Run: headless pygame with SDL's dummy video driver; simulated clock (each Clock.tick advances the game by its frame time, no real sleeping); random seed 0; keys injected as events and as key.get_pressed() state; mouse plan: one left click at the window centre at the start of phase 2, then a move to the lower-right quarter at the start of phase 3.
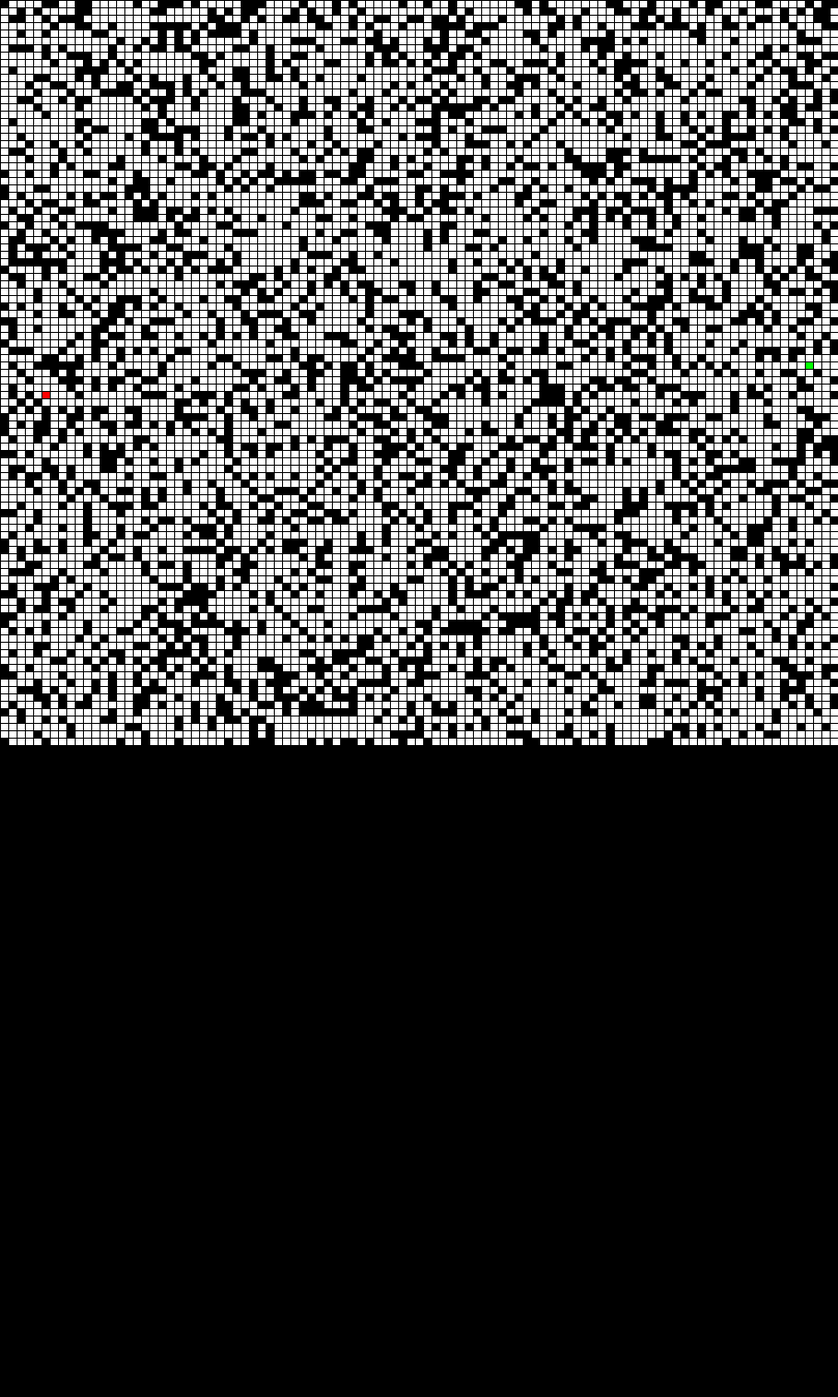
Frame 1 of 4 · flips 1–60 · no input
Frame 2 of 4 · flips 61–180 · clicked the window centre · tapped SPACE, RETURN · held RIGHT (→), D · screen unchanged from frame 1, image omitted
Frame 3 of 4 · flips 181–300 · moved the mouse to the lower-right quarter · held DOWN (↓), S · screen unchanged from frame 2, image omitted
Frame 4 of 4 · flips 301–420 · held LEFT (←), A, UP (↑), W · screen unchanged from frame 3, image omitted

The pygame program that drew these frames:

# Generates 2x2 matrix for maze using DFS random tiebreaking

import random
import sys
import math
import pygame
import heapq

dx = [0, 1, 0, -1]; dy = [-1, 0, 1, 0]
BLACK = (0, 0, 0)
WHITE = (255, 255, 255)
GREEN = (0, 255, 0)
RED = (255, 0, 0)
# This sets the WIDTH and HEIGHT of each grid location
WIDTH =	8
HEIGHT = 7
 
# This sets the margin between each cell
MARGIN = 1

openSet = []
closedSet = {}
counter = 0


class node():
	def __init__(self, point, parent, g, h):
		self.point = point
		self.parent = parent
		self.g = g
		self.h = h

	def getf():
		return self.g + self.h


def randomPoint(x,y):
	return (random.randint(0,x-1),random.randint(0,y-1))

	

def pointEquals(a,b):
	if ( a[0] == b[0] and a[1] == b[1] ):
		return 1
	else:
		return 0

def heuristic_func(start,goal):
    return abs(start[0]-goal[0]) + abs(start[1]-goal[1])

#def dfstie(maze):

class Maze(object):
	def __init__(self, x= 101, y=101):
		self.x = x
		self.y = y
		self.maze = [[0 for i in range(self.x)] for j in range(self.y)]
		self.start = node(None,None,None,None)
		self.goal = node(None,None,None,None)
	
	#def dfsMaze():

def generateMaze(m):
	m.start.point = randomPoint(m.x,m.y)
	temp = randomPoint(m.x,m.y)
	stack = [(m.start.point[0],m.start.point[1])]
	visited_set = set()
	visited_set.add(((m.start.point[0],m.start.point[1])))
	while len(stack) > 0:
	    (cx, cy) = stack[-1]
	    visited_set.add((cx, cy))
	    if random.random() < .30:
	    	m.maze[cy][cx] = 0
	    else: 
	    	m.maze[cy][cx] = 1

	    # find a new cell to add
	    nlst = [] # list of available neighbors
	    for i in range(4):
	        nx = cx + dx[i]; ny = cy + dy[i]
	        if nx >= 0 and nx < m.x and ny >= 0 and ny < m.y:
	            if (nx,ny) not in visited_set:
	                # of occupied neighbors must be 1
	                nlst.append(i)
	    # if 1 or more neighbors available then randomly select one and move
	    if len(nlst) > 0:
	        ir = nlst[random.randint(0, len(nlst) - 1)]
	        cx += dx[ir]; cy += dy[ir]
	        stack.append((cx, cy))
	    else: stack.pop()
	while(pointEquals(m.start.point,temp) or m.maze[temp[0]][temp[1]] == 0):
		temp = randomPoint(m.x,m.y)
		#print(pointString(temp) + "\n")
	else:
		m.goal.point = temp


def computePath(start, goal):
	
	# Set of nodes to be evaluated
	return 0
	




if len(sys.argv) > 1:
	mx = int(sys.argv[1])
	my = int(sys.argv[2])
else:
	mx = 101
	my = 101

maze = Maze(mx,my)
omaze = [[1 for i in range(maze.x)] for j in range(maze.y)]
#print('\n'.join([''.join(['{:4}'.format(item) for item in row]) for row in maze.maze]))
generateMaze(maze)
#print('\n')
print('\n'.join([''.join(['{:4}'.format(item) for item in row]) for row in maze.maze]))


#print(pointString(maze.start) + "\n" + pointString(maze.goal))
pygame.init()
size =((WIDTH+MARGIN)*maze.y,(WIDTH+HEIGHT)*maze.x)
sq_size = 64
screen = pygame.display.set_mode(size)
pygame.display.set_caption("A*")
done = False 
clock = pygame.time.Clock()
#Main program loop
while not done:
	for event in pygame.event.get():  # User did something
		if event.type == pygame.QUIT:  # If user clicked close
			done = True  # Flag that we are done so we exit this loop
			#elif event.type == pygame.MOUSEBUTTONDOWN:

	# Set the screen background
	screen.fill(BLACK)
	for row in range(maze.x):
		for column in range(maze.y):
			color = BLACK
			if maze.maze[row][column] == 1:
				color = WHITE
			if maze.start.point[0] == row and maze.start.point[1] == column:
				color = GREEN
			if maze.goal.point[0] == row and maze.goal.point[1] == column:
				color = RED
			pygame.draw.rect(screen,color,
			[(MARGIN + WIDTH) * column + MARGIN, 
			(MARGIN + HEIGHT) * row + MARGIN,
			WIDTH,
			HEIGHT])

	# Limit to 60 frames per second
	clock.tick(60)
	pygame.display.flip()

pygame.quit()
